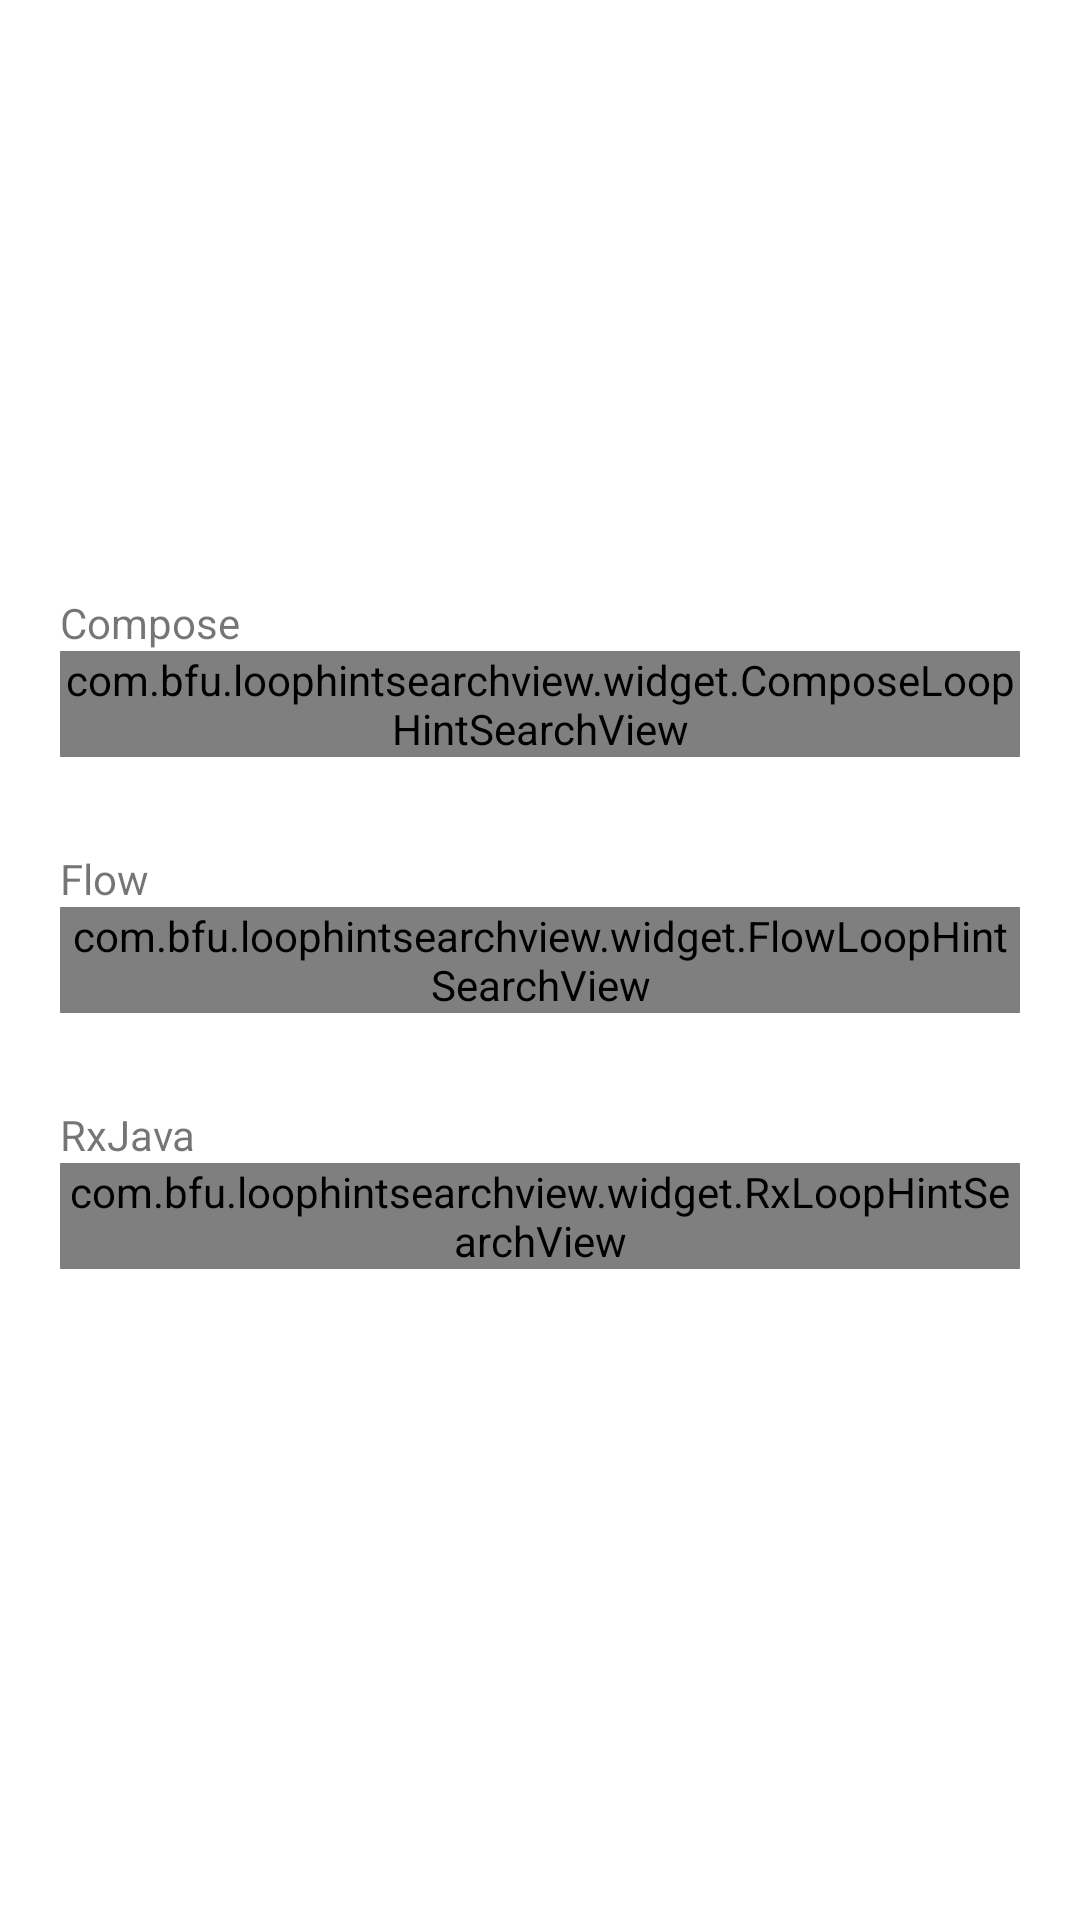

Here is an Android app screen rendered from its layout file. Give the layout XML and the strings, colors and styles it references.
<!-- AndroidManifest.xml: application theme Theme.LoopHintSearchView -->
<!-- res/layout/fragment_search.xml -->
<?xml version="1.0" encoding="utf-8"?>
<androidx.constraintlayout.widget.ConstraintLayout xmlns:android="http://schemas.android.com/apk/res/android"
    xmlns:app="http://schemas.android.com/apk/res-auto"
    xmlns:tools="http://schemas.android.com/tools"
    android:layout_width="match_parent"
    android:layout_height="match_parent"
    android:paddingHorizontal="20dp"
    tools:context=".MainActivity"
    tools:ignore="HardcodedText">

    <TextView
        android:layout_width="wrap_content"
        android:layout_height="wrap_content"
        android:text="Compose"
        app:layout_constraintBottom_toTopOf="@id/composeSearchView"
        app:layout_constraintStart_toStartOf="@id/composeSearchView" />

    
    <com.bfu.loophintsearchview.widget.ComposeLoopHintSearchView
        android:id="@+id/composeSearchView"
        android:layout_width="match_parent"
        android:layout_height="wrap_content"
        app:layout_constraintBottom_toTopOf="@id/flowSearchView"
        app:layout_constraintTop_toTopOf="parent"
        app:layout_constraintVertical_chainStyle="packed" />

    <TextView
        android:layout_width="wrap_content"
        android:layout_height="wrap_content"
        android:text="Flow"
        app:layout_constraintBottom_toTopOf="@id/flowSearchView"
        app:layout_constraintStart_toStartOf="@id/flowSearchView" />

    
    <com.bfu.loophintsearchview.widget.FlowLoopHintSearchView
        android:id="@+id/flowSearchView"
        android:layout_width="match_parent"
        android:layout_height="wrap_content"
        android:layout_marginTop="50dp"
        app:layout_constraintBottom_toTopOf="@id/rxSearchView"
        app:layout_constraintTop_toBottomOf="@id/composeSearchView" />


    <TextView
        android:layout_width="wrap_content"
        android:layout_height="wrap_content"
        android:text="RxJava"
        app:layout_constraintBottom_toTopOf="@id/rxSearchView"
        app:layout_constraintStart_toStartOf="@id/rxSearchView" />

    
    <com.bfu.loophintsearchview.widget.RxLoopHintSearchView
        android:id="@+id/rxSearchView"
        android:layout_width="match_parent"
        android:layout_height="wrap_content"
        android:layout_marginTop="50dp"
        app:layout_constraintBottom_toBottomOf="parent"
        app:layout_constraintTop_toBottomOf="@id/flowSearchView" />


</androidx.constraintlayout.widget.ConstraintLayout>
<!-- resources referenced by this layout -->
<resources>
  <style name="Theme.LoopHintSearchView" parent="Theme.MaterialComponents.DayNight.DarkActionBar">
          
          <item name="colorPrimary">@color/purple_500</item>
          <item name="colorPrimaryVariant">@color/purple_700</item>
          <item name="colorOnPrimary">@color/white</item>
          
          <item name="colorSecondary">@color/teal_200</item>
          <item name="colorSecondaryVariant">@color/teal_700</item>
          <item name="colorOnSecondary">@color/black</item>
          
          <item name="android:statusBarColor">?attr/colorPrimaryVariant</item>
          
      </style>
  <!-- not gathered from this repository: default colours our renderer supplied (Android Studio template values) -->
  <color name="purple_500">#FF6200EE</color>
  <color name="purple_700">#FF3700B3</color>
  <color name="teal_200">#FF03DAC5</color>
  <color name="teal_700">#FF018786</color>
  <color name="black">#FF000000</color>
  <color name="white">#FFFFFFFF</color>
</resources>
